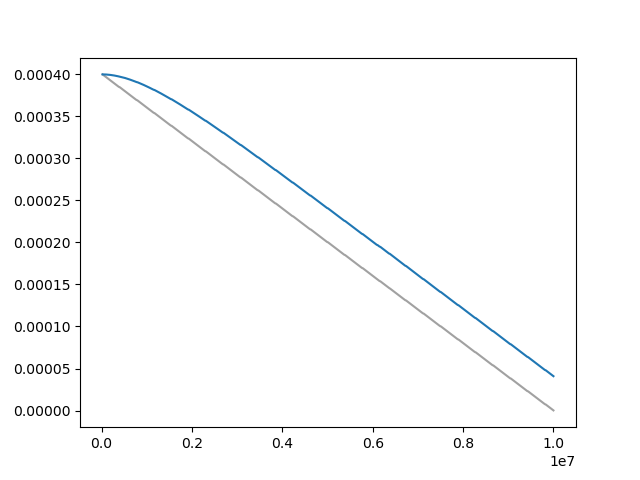

The file beside this chart, header and first rows:
Wall time, Step, Value
1712663237, 20000, 0.0003996
1712663261, 30000, 0.0003992
1712663284, 40000, 0.0003988
1712663306, 50000, 0.0003984
1712663329, 60000, 0.0003979
1712663352, 70000, 0.0003975
1712663375, 80000, 0.0003971
1712663398, 90000, 0.0003967
1712663422, 100000, 0.0003963
1712663445, 110000, 0.0003959
1712663468, 120000, 0.0003955
1712663491, 130000, 0.0003951
1712663514, 140000, 0.0003947
1712663536, 150000, 0.0003943
1712663560, 160000, 0.0003938
1712663582, 170000, 0.0003934
1712663605, 180000, 0.000393
1712663628, 190000, 0.0003926
1712663651, 200000, 0.0003922
1712663674, 210000, 0.0003918
1712663697, 220000, 0.0003914
1712663721, 230000, 0.000391
1712663745, 240000, 0.0003906
1712663767, 250000, 0.0003901
1712663790, 260000, 0.0003897
1712663813, 270000, 0.0003893
1712663836, 280000, 0.0003889
1712663858, 290000, 0.0003885
1712663881, 300000, 0.0003881
1712663904, 310000, 0.0003877
1712663926, 320000, 0.0003873
1712663949, 330000, 0.0003869
1712663972, 340000, 0.0003865
1712663995, 350000, 0.000386
1712664017, 360000, 0.0003856
1712664040, 370000, 0.0003852
1712664063, 380000, 0.0003848
1712664105, 400000, 0.0003844
1712664128, 410000, 0.000384
1712664150, 420000, 0.0003836
1712664173, 430000, 0.0003832
1712664196, 440000, 0.0003828
1712664219, 450000, 0.0003823
1712664241, 460000, 0.0003819
1712664264, 470000, 0.0003815
1712664287, 480000, 0.0003811
1712664309, 490000, 0.0003807
1712664332, 500000, 0.0003803
1712664356, 510000, 0.0003799
1712664378, 520000, 0.0003795
1712664401, 530000, 0.0003791
1712664424, 540000, 0.0003786
1712664446, 550000, 0.0003782
1712664469, 560000, 0.0003778
1712664492, 570000, 0.0003774
1712664519, 580000, 0.000377
1712664542, 590000, 0.0003766
1712664565, 600000, 0.0003762
1712664588, 610000, 0.0003758
1712664610, 620000, 0.0003754
... 912 more rows
